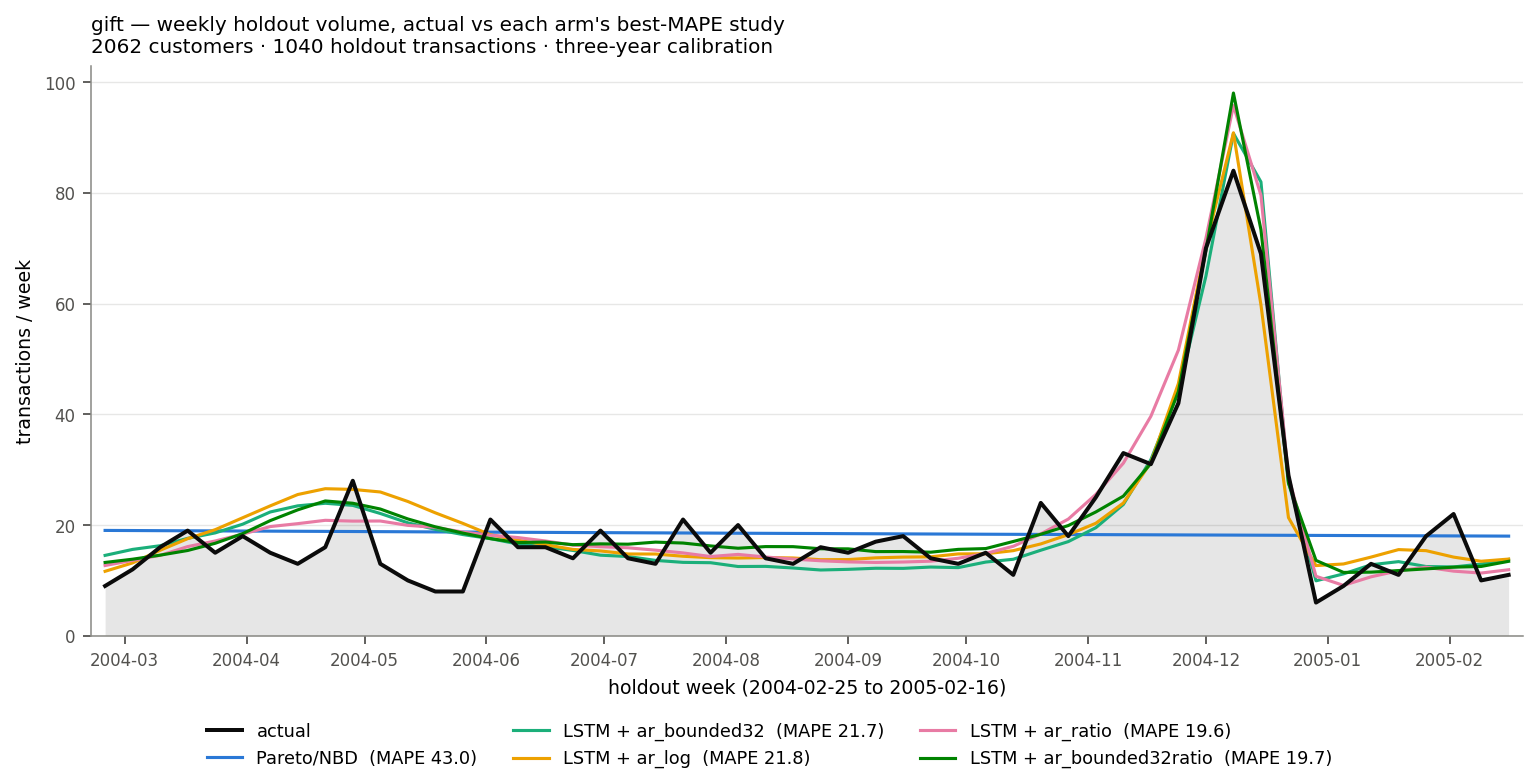

The table this chart was drawn from, first rows:
week_start, actual, Pareto/NBD, LSTM + ar_bounded32, LSTM + ar_log, LSTM + ar_ratio, LSTM + ar_bounded32ratio
2004-02-25, 9.0, 19.03, 14.52, 11.65, 12.7, 13.25
2004-03-03, 12.0, 19.01, 15.6, 13.17, 13.62, 13.84
2004-03-10, 16.0, 18.99, 16.27, 15.45, 14.53, 14.56
2004-03-17, 19.0, 18.97, 17.6, 17.55, 16.11, 15.41
2004-03-24, 15.0, 18.95, 18.59, 19.17, 17.12, 16.71
2004-03-31, 18.0, 18.92, 20.16, 21.32, 18.36, 18.46
2004-04-07, 15.0, 18.9, 22.36, 23.46, 19.73, 20.8
2004-04-14, 13.0, 18.88, 23.47, 25.52, 20.26, 22.75
2004-04-21, 16.0, 18.86, 23.94, 26.57, 20.86, 24.36
2004-04-28, 28.0, 18.84, 23.55, 26.44, 20.71, 23.94
2004-05-05, 13.0, 18.81, 22.09, 25.98, 20.73, 22.9
2004-05-12, 10.0, 18.79, 20.41, 24.26, 19.95, 21.11
2004-05-19, 8.0, 18.76, 19.22, 22.21, 19.59, 19.68
2004-05-26, 8.0, 18.74, 18.29, 20.31, 18.73, 18.55
2004-06-02, 21.0, 18.72, 17.55, 18.25, 18.16, 17.55
2004-06-09, 16.0, 18.7, 16.58, 17.26, 17.74, 16.84
2004-06-16, 16.0, 18.68, 16.08, 16.46, 17.12, 16.93
2004-06-23, 14.0, 18.65, 15.42, 15.6, 16.38, 16.46
2004-06-30, 19.0, 18.63, 14.56, 15.33, 16.1, 16.6
2004-07-07, 14.0, 18.61, 14.32, 14.78, 15.89, 16.54
2004-07-14, 13.0, 18.59, 13.62, 14.77, 15.47, 16.92
2004-07-21, 21.0, 18.57, 13.26, 14.37, 14.97, 16.75
2004-07-28, 15.0, 18.55, 13.2, 14.11, 14.32, 16.23
2004-08-04, 20.0, 18.53, 12.51, 14.05, 14.7, 15.82
2004-08-11, 14.0, 18.51, 12.54, 14.13, 14.23, 16.11
2004-08-18, 13.0, 18.49, 12.25, 14.06, 13.86, 16.1
2004-08-25, 16.0, 18.47, 11.88, 13.75, 13.55, 15.72
2004-09-01, 15.0, 18.45, 12, 13.77, 13.35, 15.7
2004-09-08, 17.0, 18.43, 12.2, 14.08, 13.25, 15.21
2004-09-15, 18.0, 18.41, 12.18, 14.21, 13.33, 15.22
2004-09-22, 14.0, 18.39, 12.42, 14.27, 13.48, 15.1
2004-09-29, 13.0, 18.37, 12.32, 14.79, 14, 15.61
2004-10-06, 15.0, 18.35, 13.32, 14.81, 14.88, 15.76
2004-10-13, 11.0, 18.33, 13.82, 15.38, 16.17, 17.04
2004-10-20, 24.0, 18.31, 15.45, 16.59, 18.41, 18.34
2004-10-27, 18.0, 18.29, 17.01, 18.27, 21.08, 19.91
2004-11-03, 25.0, 18.27, 19.52, 20.32, 25.53, 22.37
2004-11-10, 33.0, 18.26, 23.72, 23.98, 31.18, 25.22
2004-11-17, 31.0, 18.24, 31.82, 31.31, 39.65, 31.15
2004-11-24, 42.0, 18.22, 44.21, 45.56, 51.59, 44.12
2004-12-01, 70.0, 18.2, 64.94, 70.55, 71.79, 69.63
2004-12-08, 84.0, 18.19, 90.74, 90.85, 95.77, 98.03
2004-12-15, 69.0, 18.17, 81.98, 59.76, 79.56, 73.33
2004-12-22, 29.0, 18.15, 27.7, 21.34, 28.73, 27.58
2004-12-29, 6.0, 18.13, 9.93, 12.68, 10.75, 13.62
2005-01-05, 9.0, 18.11, 11.18, 12.97, 9.104, 11.45
2005-01-12, 13.0, 18.09, 12.83, 14.22, 10.65, 11.5
2005-01-19, 11.0, 18.07, 13.4, 15.57, 11.75, 11.78
2005-01-26, 18.0, 18.06, 12.51, 15.38, 12.39, 12.09
2005-02-02, 22.0, 18.04, 12.44, 14.21, 11.68, 12.4
2005-02-09, 10.0, 18.02, 12.96, 13.47, 11.33, 12.52
2005-02-16, 11.0, 18, 13.8, 13.86, 11.93, 13.45
